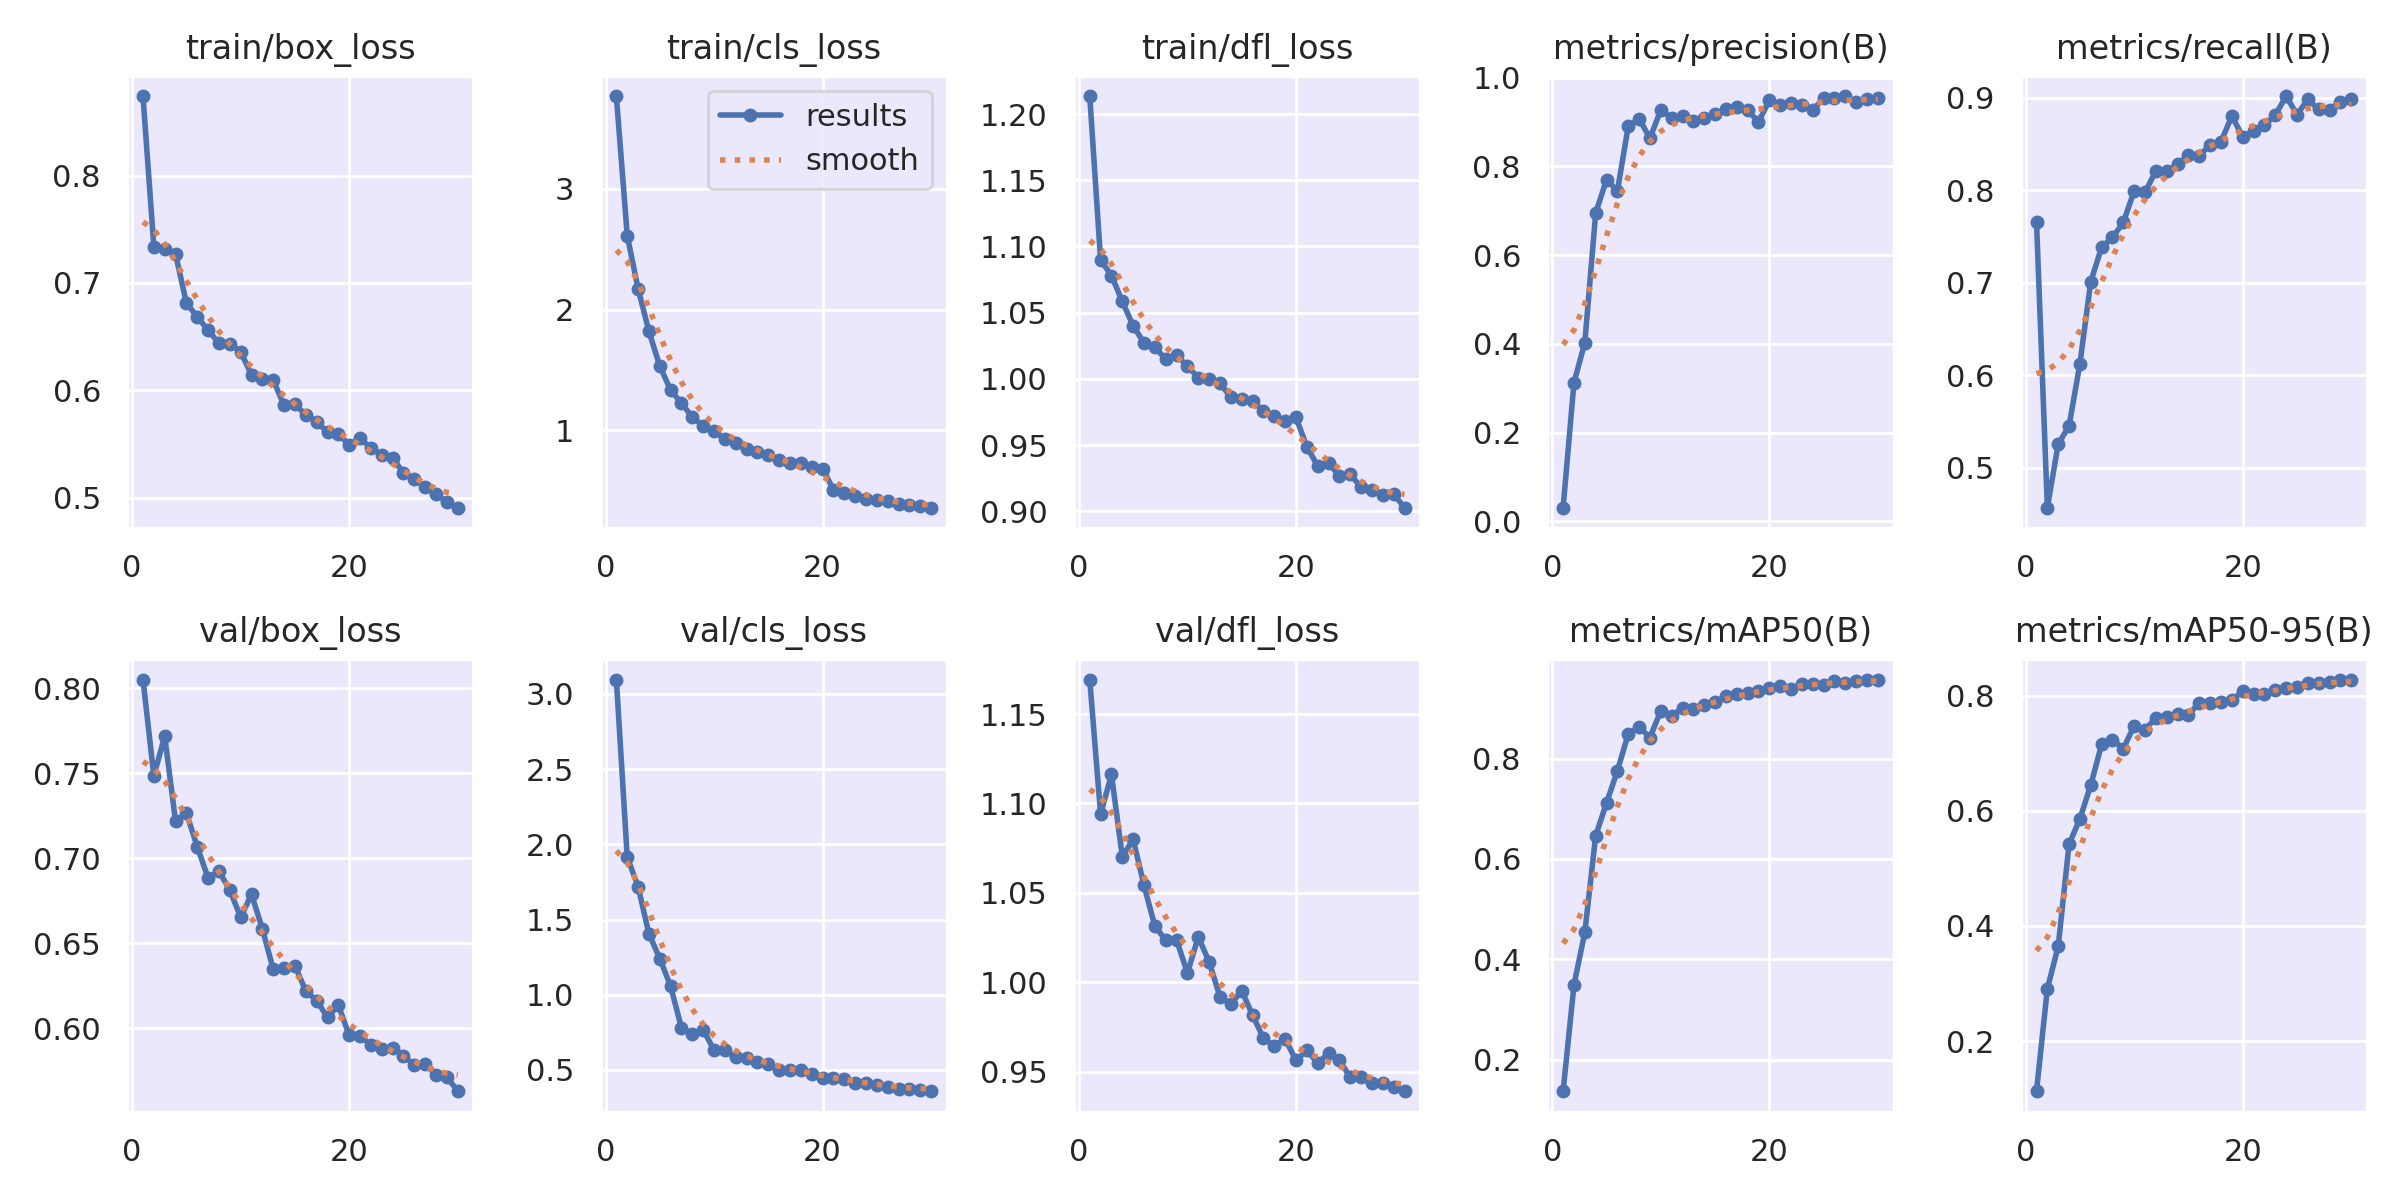

Data behind this chart, as committed beside it:
epoch, time, train/box_loss, train/cls_loss, train/dfl_loss, metrics/precision(B), metrics/recall(B), metrics/mAP50(B), metrics/mAP50-95(B), val/box_loss, val/cls_loss, val/dfl_loss, lr/pg0, lr/pg1, lr/pg2
1, 69.36, 0.8739, 3.765, 1.214, 0.03124, 0.7662, 0.1376, 0.1135, 0.8051, 3.095, 1.169, 0.0001723, 0.0001723, 0.0001723
2, 137.1, 0.7335, 2.612, 1.09, 0.3128, 0.4571, 0.3489, 0.2909, 0.7485, 1.915, 1.094, 0.0003362, 0.0003362, 0.0003362
3, 204.8, 0.7319, 2.172, 1.078, 0.4032, 0.5256, 0.454, 0.3648, 0.7718, 1.719, 1.116, 0.0004885, 0.0004885, 0.0004885
4, 270.6, 0.7269, 1.819, 1.058, 0.6951, 0.5453, 0.6466, 0.5419, 0.7217, 1.405, 1.07, 0.0004739, 0.0004739, 0.0004739
5, 336.1, 0.681, 1.533, 1.04, 0.7706, 0.6126, 0.7118, 0.5861, 0.7266, 1.241, 1.08, 0.0004566, 0.0004566, 0.0004566
6, 402.9, 0.6684, 1.333, 1.027, 0.7448, 0.7014, 0.7757, 0.6447, 0.7067, 1.056, 1.054, 0.0004392, 0.0004392, 0.0004392
7, 469, 0.6558, 1.226, 1.024, 0.891, 0.7385, 0.8489, 0.7152, 0.6883, 0.7779, 1.031, 0.0004219, 0.0004219, 0.0004219
8, 535.4, 0.6439, 1.109, 1.015, 0.9073, 0.7491, 0.8631, 0.7235, 0.6924, 0.7392, 1.024, 0.0004045, 0.0004045, 0.0004045
9, 601.1, 0.643, 1.038, 1.018, 0.864, 0.7654, 0.8419, 0.7077, 0.6812, 0.7668, 1.024, 0.0003871, 0.0003871, 0.0003871
10, 667.6, 0.6358, 0.9918, 1.01, 0.9275, 0.7994, 0.8955, 0.748, 0.6652, 0.6308, 1.005, 0.0003698, 0.0003698, 0.0003698
11, 733.9, 0.6143, 0.9305, 1.001, 0.9094, 0.7978, 0.885, 0.7409, 0.6787, 0.6299, 1.025, 0.0003524, 0.0003524, 0.0003524
12, 800.4, 0.6105, 0.8932, 0.9998, 0.9142, 0.8212, 0.9012, 0.7612, 0.6584, 0.5823, 1.011, 0.0003351, 0.0003351, 0.0003351
13, 867.3, 0.6094, 0.8488, 0.9966, 0.9023, 0.8208, 0.8989, 0.7628, 0.6345, 0.5795, 0.9919, 0.0003177, 0.0003177, 0.0003177
14, 933, 0.5858, 0.8228, 0.9862, 0.9097, 0.8282, 0.9073, 0.7683, 0.6356, 0.5549, 0.9876, 0.0003003, 0.0003003, 0.0003003
15, 998.8, 0.5867, 0.793, 0.9851, 0.918, 0.838, 0.9122, 0.7665, 0.6366, 0.5394, 0.9953, 0.000283, 0.000283, 0.000283
16, 1064, 0.5771, 0.7593, 0.9829, 0.9288, 0.8371, 0.9242, 0.7873, 0.6219, 0.4988, 0.9815, 0.0002656, 0.0002656, 0.0002656
17, 1130, 0.5705, 0.7312, 0.9758, 0.935, 0.8496, 0.9284, 0.7875, 0.6162, 0.5024, 0.9688, 0.0002483, 0.0002483, 0.0002483
18, 1196, 0.5609, 0.7268, 0.9716, 0.9271, 0.8528, 0.9312, 0.7893, 0.6063, 0.5023, 0.9641, 0.0002309, 0.0002309, 0.0002309
19, 1262, 0.5588, 0.6998, 0.9682, 0.9002, 0.8805, 0.9347, 0.7914, 0.6135, 0.4745, 0.9684, 0.0002136, 0.0002136, 0.0002136
20, 1327, 0.5493, 0.6846, 0.9709, 0.9495, 0.858, 0.9407, 0.8076, 0.5957, 0.4474, 0.9563, 0.0001962, 0.0001962, 0.0001962
21, 1394, 0.5551, 0.5101, 0.9488, 0.9377, 0.8645, 0.9444, 0.803, 0.5951, 0.4476, 0.9618, 0.0001788, 0.0001788, 0.0001788
22, 1456, 0.5461, 0.4808, 0.9342, 0.9434, 0.8702, 0.9394, 0.8024, 0.5902, 0.4377, 0.9549, 0.0001615, 0.0001615, 0.0001615
23, 1518, 0.54, 0.4605, 0.9367, 0.9383, 0.8816, 0.9487, 0.8091, 0.5875, 0.4116, 0.9602, 0.0001441, 0.0001441, 0.0001441
24, 1581, 0.5368, 0.4365, 0.9264, 0.9269, 0.9019, 0.9486, 0.8125, 0.5885, 0.4151, 0.9563, 0.0001268, 0.0001268, 0.0001268
25, 1642, 0.5228, 0.4207, 0.9279, 0.954, 0.882, 0.947, 0.815, 0.5835, 0.4025, 0.9469, 0.0001094, 0.0001094, 0.0001094
26, 1704, 0.5169, 0.4128, 0.9181, 0.9533, 0.8984, 0.9554, 0.8226, 0.5784, 0.3858, 0.9469, 9.205e-05, 9.205e-05, 9.205e-05
27, 1767, 0.5095, 0.3925, 0.9158, 0.9584, 0.8875, 0.9509, 0.8216, 0.5786, 0.3754, 0.9437, 7.4692e-05, 7.4692e-05, 7.4692e-05
28, 1829, 0.503, 0.3837, 0.9123, 0.9458, 0.8871, 0.9551, 0.824, 0.5726, 0.3743, 0.9437, 5.7334e-05, 5.7334e-05, 5.7334e-05
29, 1890, 0.4957, 0.3725, 0.9128, 0.9512, 0.896, 0.9559, 0.8274, 0.5711, 0.3687, 0.9412, 3.9976e-05, 3.9976e-05, 3.9976e-05
30, 1952, 0.4907, 0.3621, 0.9028, 0.9546, 0.8986, 0.9571, 0.8274, 0.5629, 0.3592, 0.9391, 2.2618e-05, 2.2618e-05, 2.2618e-05
